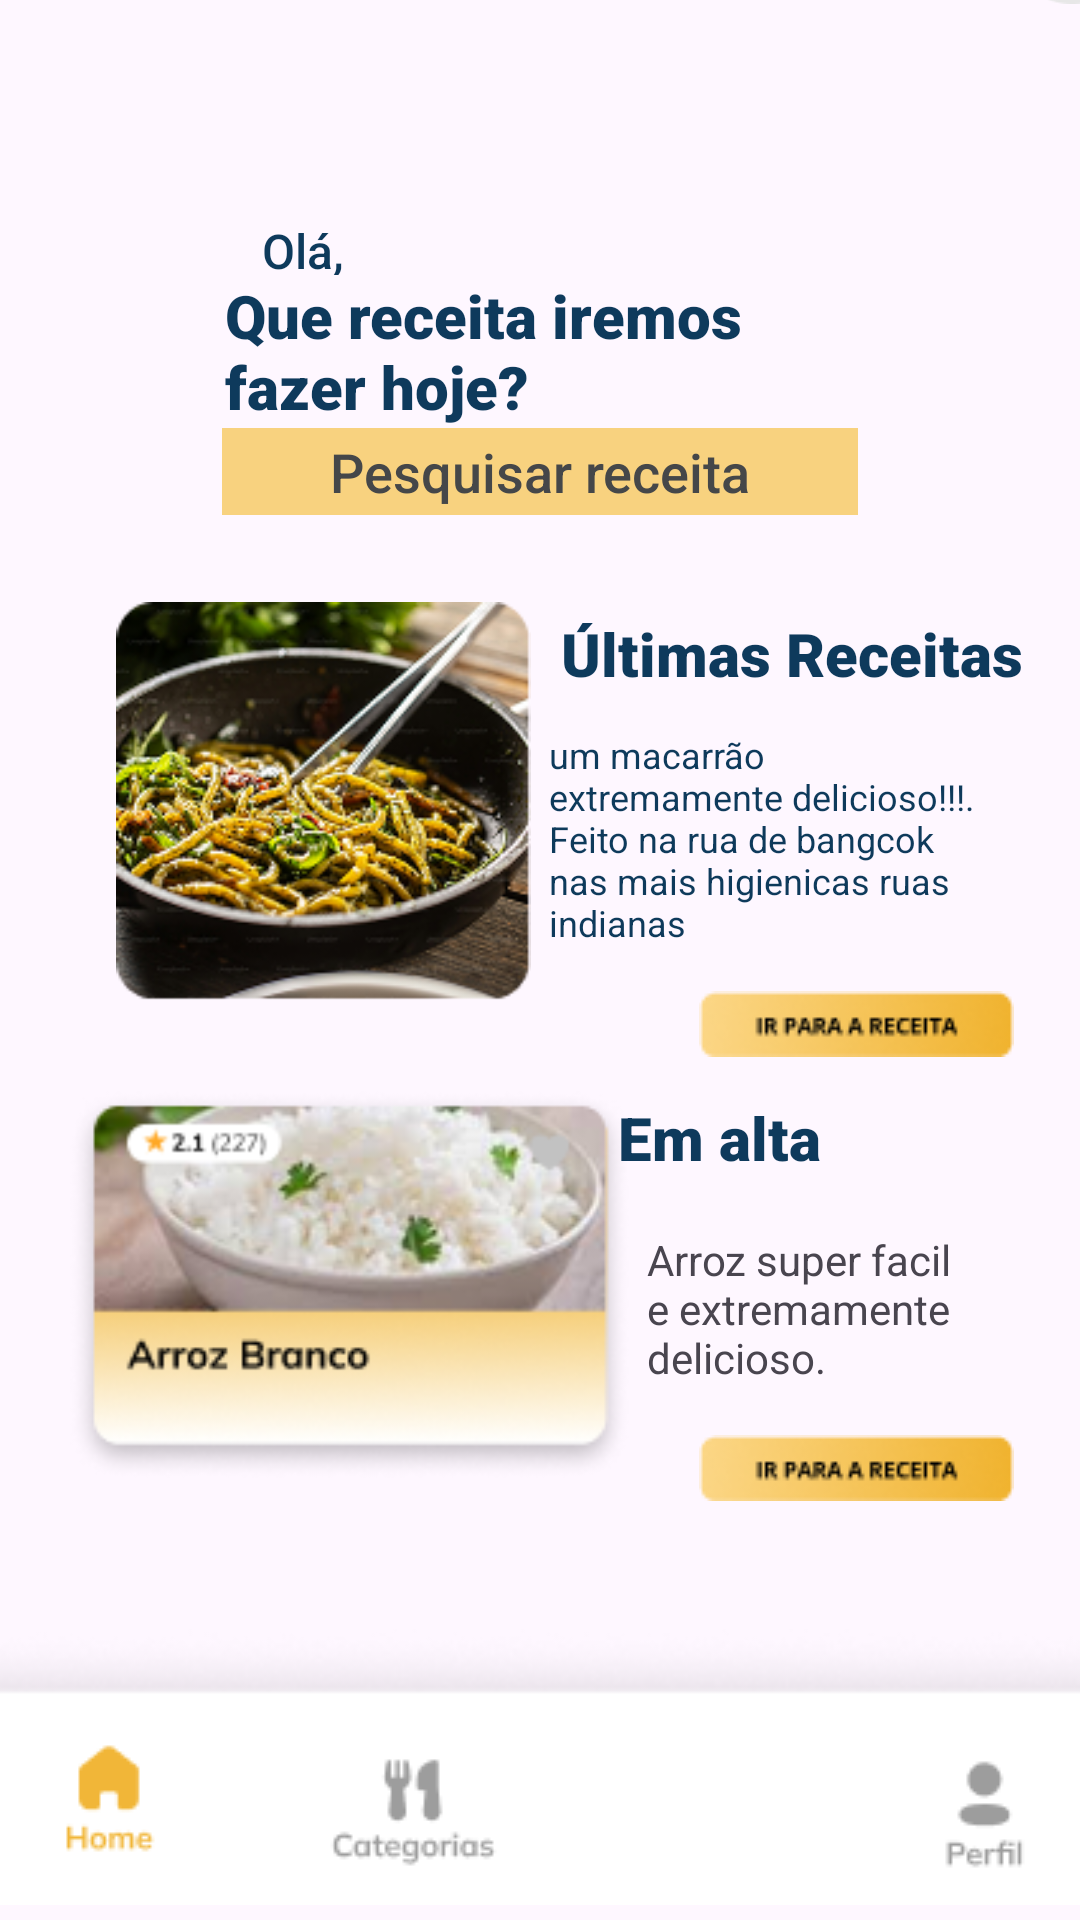

Produce the Android XML layout that renders to this screen, including the resource entries it uses.
<!-- AndroidManifest.xml: application theme Theme.TOQUE_DO_CHEF -->
<!-- res/layout/activity_home.xml -->
<?xml version="1.0" encoding="utf-8"?>
<androidx.constraintlayout.widget.ConstraintLayout xmlns:android="http://schemas.android.com/apk/res/android"
    xmlns:app="http://schemas.android.com/apk/res-auto"
    xmlns:tools="http://schemas.android.com/tools"
    android:id="@+id/main"
    android:layout_width="match_parent"
    android:layout_height="match_parent"
    tools:context=".Home">

    
    
    
    
    
    
    
    
    
    
    
    


    <ImageView
        android:id="@+id/imageView4"
        android:layout_width="410dp"
        android:layout_height="46dp"
        android:layout_marginBottom="28dp"
        android:scaleX="2"
        android:scaleY="2"
        app:layout_constraintBottom_toBottomOf="parent"
        app:layout_constraintEnd_toEndOf="parent"
        app:layout_constraintHorizontal_bias="0.4"
        app:layout_constraintStart_toStartOf="parent"
        app:srcCompat="@drawable/rectangle_9" />

    <ImageButton
        android:id="@+id/homeMenu2"
        android:layout_width="0dp"
        android:layout_height="72dp"
        android:layout_marginStart="5dp"
        android:layout_marginEnd="229dp"
        android:layout_marginBottom="4dp"
        android:background="#00F0F0F0"
        app:layout_constraintBottom_toBottomOf="parent"
        app:layout_constraintEnd_toStartOf="@+id/perfilMenu2"
        app:layout_constraintStart_toStartOf="parent"
        app:srcCompat="@drawable/home_amarelo" />

    <ImageButton
        android:id="@+id/categoriaMenu2"
        android:layout_width="77dp"
        android:layout_height="67dp"
        android:layout_marginEnd="90dp"
        android:layout_marginBottom="4dp"
        android:background="#00F0F0F0"
        app:layout_constraintBottom_toBottomOf="parent"
        app:layout_constraintEnd_toStartOf="@+id/perfilMenu2"
        app:layout_constraintStart_toEndOf="@+id/homeMenu2"
        app:srcCompat="@drawable/group_427319121__1_" />

    <ImageButton
        android:id="@+id/perfilMenu2"
        android:layout_width="0dp"
        android:layout_height="72dp"
        android:layout_marginEnd="1dp"
        android:layout_marginBottom="1dp"
        android:background="#00FFFFFF"
        app:layout_constraintBottom_toBottomOf="parent"
        app:layout_constraintEnd_toEndOf="parent"
        app:layout_constraintStart_toEndOf="@+id/homeMenu2"
        app:layout_constraintTop_toBottomOf="@+id/imageView4"
        app:layout_constraintVertical_bias="0.955"
        app:srcCompat="@drawable/group_427319120" />

    <TextView
        android:id="@+id/userName5"
        android:layout_width="wrap_content"
        android:layout_height="wrap_content"
        android:layout_marginStart="172dp"
        android:layout_marginBottom="11dp"
        android:fontFamily="@font/alfa_slab_one"
        android:text="Usuario"
        android:textColor="#0E3A5C"
        app:layout_constraintBottom_toBottomOf="@+id/btnLogOut"
        app:layout_constraintStart_toEndOf="@+id/imageView3" />

    <EditText
        android:id="@+id/editTextText"
        android:layout_width="212dp"
        android:layout_height="29dp"
        android:layout_marginBottom="29dp"
        android:background="#F8D27F"
        android:ems="10"
        android:fontFamily="sans-serif-medium"
        android:inputType="text"
        android:text="Pesquisar receita"
        android:textAlignment="center"
        android:textColor="@color/material_dynamic_neutral30"
        app:layout_constraintBottom_toTopOf="@+id/imageFavorite"
        app:layout_constraintEnd_toEndOf="parent"
        app:layout_constraintHorizontal_bias="0.5"
        app:layout_constraintStart_toStartOf="parent"
        app:layout_constraintTop_toBottomOf="@+id/textView2" />

    <TextView
        android:id="@+id/textView"
        android:layout_width="38dp"
        android:layout_height="19dp"
        android:fontFamily="sans-serif-medium"
        android:text="Olá,"
        android:textColor="#0E3A5C"
        android:textSize="16sp"
        app:layout_constraintBottom_toTopOf="@+id/textView2"
        app:layout_constraintEnd_toEndOf="parent"
        app:layout_constraintHorizontal_bias="0.271"
        app:layout_constraintStart_toStartOf="parent"
        app:layout_constraintTop_toBottomOf="@+id/imageView3" />

    <TextView
        android:id="@+id/textView2"
        android:layout_width="206dp"
        android:layout_height="51dp"
        android:fontFamily="sans-serif-black"
        android:text="Que receita iremos fazer hoje?"
        android:textColor="#0E3A5C"
        android:textSize="20sp"
        app:layout_constraintBottom_toTopOf="@+id/editTextText"
        app:layout_constraintEnd_toEndOf="parent"
        app:layout_constraintHorizontal_bias="0.488"
        app:layout_constraintStart_toStartOf="parent"
        app:layout_constraintTop_toBottomOf="@+id/textView" />

    <TextView
        android:id="@+id/textView8"
        android:layout_width="159dp"
        android:layout_height="31dp"
        android:layout_marginEnd="14dp"
        android:layout_marginBottom="8dp"
        android:fontFamily="sans-serif-black"
        android:text="Últimas Receitas"
        android:textColor="#0E3A5C"
        android:textSize="20sp"
        app:layout_constraintBottom_toTopOf="@+id/textView4"
        app:layout_constraintEnd_toEndOf="parent"
        app:layout_constraintTop_toBottomOf="@+id/btnLogOut" />

    <TextView
        android:id="@+id/textView9"
        android:layout_width="159dp"
        android:layout_height="31dp"
        android:fontFamily="sans-serif-black"
        android:text="Em alta"
        android:textColor="#0E3A5C"
        android:textSize="20sp"
        app:layout_constraintBottom_toTopOf="@+id/textView3"
        app:layout_constraintEnd_toEndOf="parent"
        app:layout_constraintStart_toEndOf="@+id/imageButton6"
        app:layout_constraintTop_toBottomOf="@+id/goToRecipeButton" />

    <ImageView
        android:id="@+id/imageView3"
        android:layout_width="126dp"
        android:layout_height="30dp"
        android:layout_marginTop="16dp"
        android:layout_marginBottom="78dp"
        app:layout_constraintBottom_toTopOf="@+id/textView"
        app:layout_constraintEnd_toStartOf="@+id/userName5"
        app:layout_constraintHorizontal_bias="0.089"
        app:layout_constraintStart_toStartOf="parent"
        app:layout_constraintTop_toTopOf="parent"
        app:srcCompat="@drawable/logo" />

    <ImageButton
        android:id="@+id/btnLogOut"
        android:layout_width="55dp"
        android:layout_height="45dp"
        android:layout_marginTop="16dp"
        android:layout_marginBottom="203dp"
        android:background="#00FFFFFF"
        android:scaleType="fitCenter"
        app:layout_constraintBottom_toTopOf="@+id/textView8"
        app:layout_constraintEnd_toEndOf="parent"
        app:layout_constraintHorizontal_bias="0.5"
        app:layout_constraintStart_toEndOf="@+id/userName5"
        app:layout_constraintTop_toTopOf="parent"
        app:srcCompat="@drawable/group__1_" />

    <ImageButton
        android:id="@+id/imageFavorite"
        android:layout_width="223dp"
        android:layout_height="133dp"
        android:layout_marginBottom="29dp"
        android:background="#00FFFFFF"
        android:scaleType="fitCenter"
        app:layout_constraintBottom_toTopOf="@+id/imageButton6"
        app:layout_constraintEnd_toStartOf="@+id/textView8"
        app:layout_constraintHorizontal_bias="0.117"
        app:layout_constraintStart_toStartOf="parent"
        app:layout_constraintTop_toBottomOf="@+id/editTextText"
        app:srcCompat="@drawable/unsplash_ry5pwzgazj8" />

    <TextView
        android:id="@+id/textView4"
        android:layout_width="151dp"
        android:layout_height="75dp"
        android:layout_marginEnd="26dp"
        android:layout_marginBottom="12dp"
        android:text="um macarrão extremamente delicioso!!!. Feito na rua de bangcok nas mais higienicas ruas indianas"
        android:textAlignment="viewStart"
        android:textColor="#0E3A5B"
        android:textSize="12sp"
        app:layout_constraintBottom_toTopOf="@+id/goToRecipeButton"
        app:layout_constraintEnd_toEndOf="parent"
        app:layout_constraintTop_toBottomOf="@+id/textView8" />

    <ImageButton
        android:id="@+id/goToRecipeButton"
        android:layout_width="wrap_content"
        android:layout_height="wrap_content"
        android:layout_marginBottom="58dp"
        android:background="#00FFFFFF"
        android:contentDescription="ButtonRecipe"
        app:layout_constraintBottom_toTopOf="@+id/textView3"
        app:layout_constraintEnd_toEndOf="parent"
        app:layout_constraintHorizontal_bias="0.388"
        app:layout_constraintStart_toEndOf="@+id/imageFavorite"
        app:layout_constraintTop_toBottomOf="@+id/textView4"
        app:srcCompat="@drawable/btns_desktop_45pixels_height" />

    <ImageButton
        android:id="@+id/goToRecipeButton2"
        android:layout_width="wrap_content"
        android:layout_height="wrap_content"
        android:layout_marginBottom="129dp"
        android:background="#00FFFFFF"
        app:layout_constraintBottom_toTopOf="@+id/perfilMenu2"
        app:layout_constraintEnd_toEndOf="parent"
        app:layout_constraintHorizontal_bias="0.5"
        app:layout_constraintStart_toEndOf="@+id/imageButton6"
        app:layout_constraintTop_toBottomOf="@+id/textView3"
        app:srcCompat="@drawable/btns_desktop_45pixels_height" />

    <ImageButton
        android:id="@+id/imageButton6"
        android:layout_width="189dp"
        android:layout_height="131dp"
        android:layout_marginBottom="198dp"
        android:background="#00FFFFFF"
        android:scaleType="fitCenter"
        app:layout_constraintBottom_toBottomOf="parent"
        app:layout_constraintEnd_toStartOf="@+id/goToRecipeButton2"
        app:layout_constraintHorizontal_bias="0.913"
        app:layout_constraintStart_toStartOf="parent"
        app:layout_constraintTop_toBottomOf="@+id/imageFavorite"
        app:srcCompat="@drawable/group_427319138__2_" />

    <TextView
        android:id="@+id/textView3"
        android:layout_width="135dp"
        android:layout_height="53dp"
        android:layout_marginBottom="15dp"
        android:text="Arroz super facil e extremamente delicioso."
        app:layout_constraintBottom_toTopOf="@+id/goToRecipeButton2"
        app:layout_constraintEnd_toEndOf="parent"
        app:layout_constraintHorizontal_bias="0.342"
        app:layout_constraintStart_toEndOf="@+id/imageButton6"
        app:layout_constraintTop_toBottomOf="@+id/goToRecipeButton" />

</androidx.constraintlayout.widget.ConstraintLayout>
<!-- resources referenced by this layout -->
<resources>
  <!-- drawable btns_desktop_45pixels_height: png bitmap (drawable, 3334 bytes) -->
  <!-- drawable group_427319120: png bitmap (drawable, 803 bytes) -->
  <!-- drawable group_427319121__1_: png bitmap (drawable, 1279 bytes) -->
  <!-- drawable group_427319123: png bitmap (drawable, 1007 bytes) -->
  <!-- drawable group_427319138__2_: png bitmap (drawable, 36902 bytes) -->
  <!-- drawable group__1_: png bitmap (drawable, 2222 bytes) -->
  <!-- drawable home_amarelo: png bitmap (drawable, 845 bytes) -->
  <!-- drawable logo: png bitmap (drawable, 15437 bytes) -->
  <!-- drawable rectangle_9: png bitmap (drawable, 3592 bytes) -->
  <!-- drawable unsplash_ry5pwzgazj8: png bitmap (drawable, 66593 bytes) -->
  <style name="Theme.TOQUE_DO_CHEF" parent="Base.Theme.TOQUE_DO_CHEF" />
  <style name="Base.Theme.TOQUE_DO_CHEF" parent="Theme.Material3.DayNight.NoActionBar">
          <item name="android:statusBarColor">#E7E7E7</item>
      </style>
</resources>
